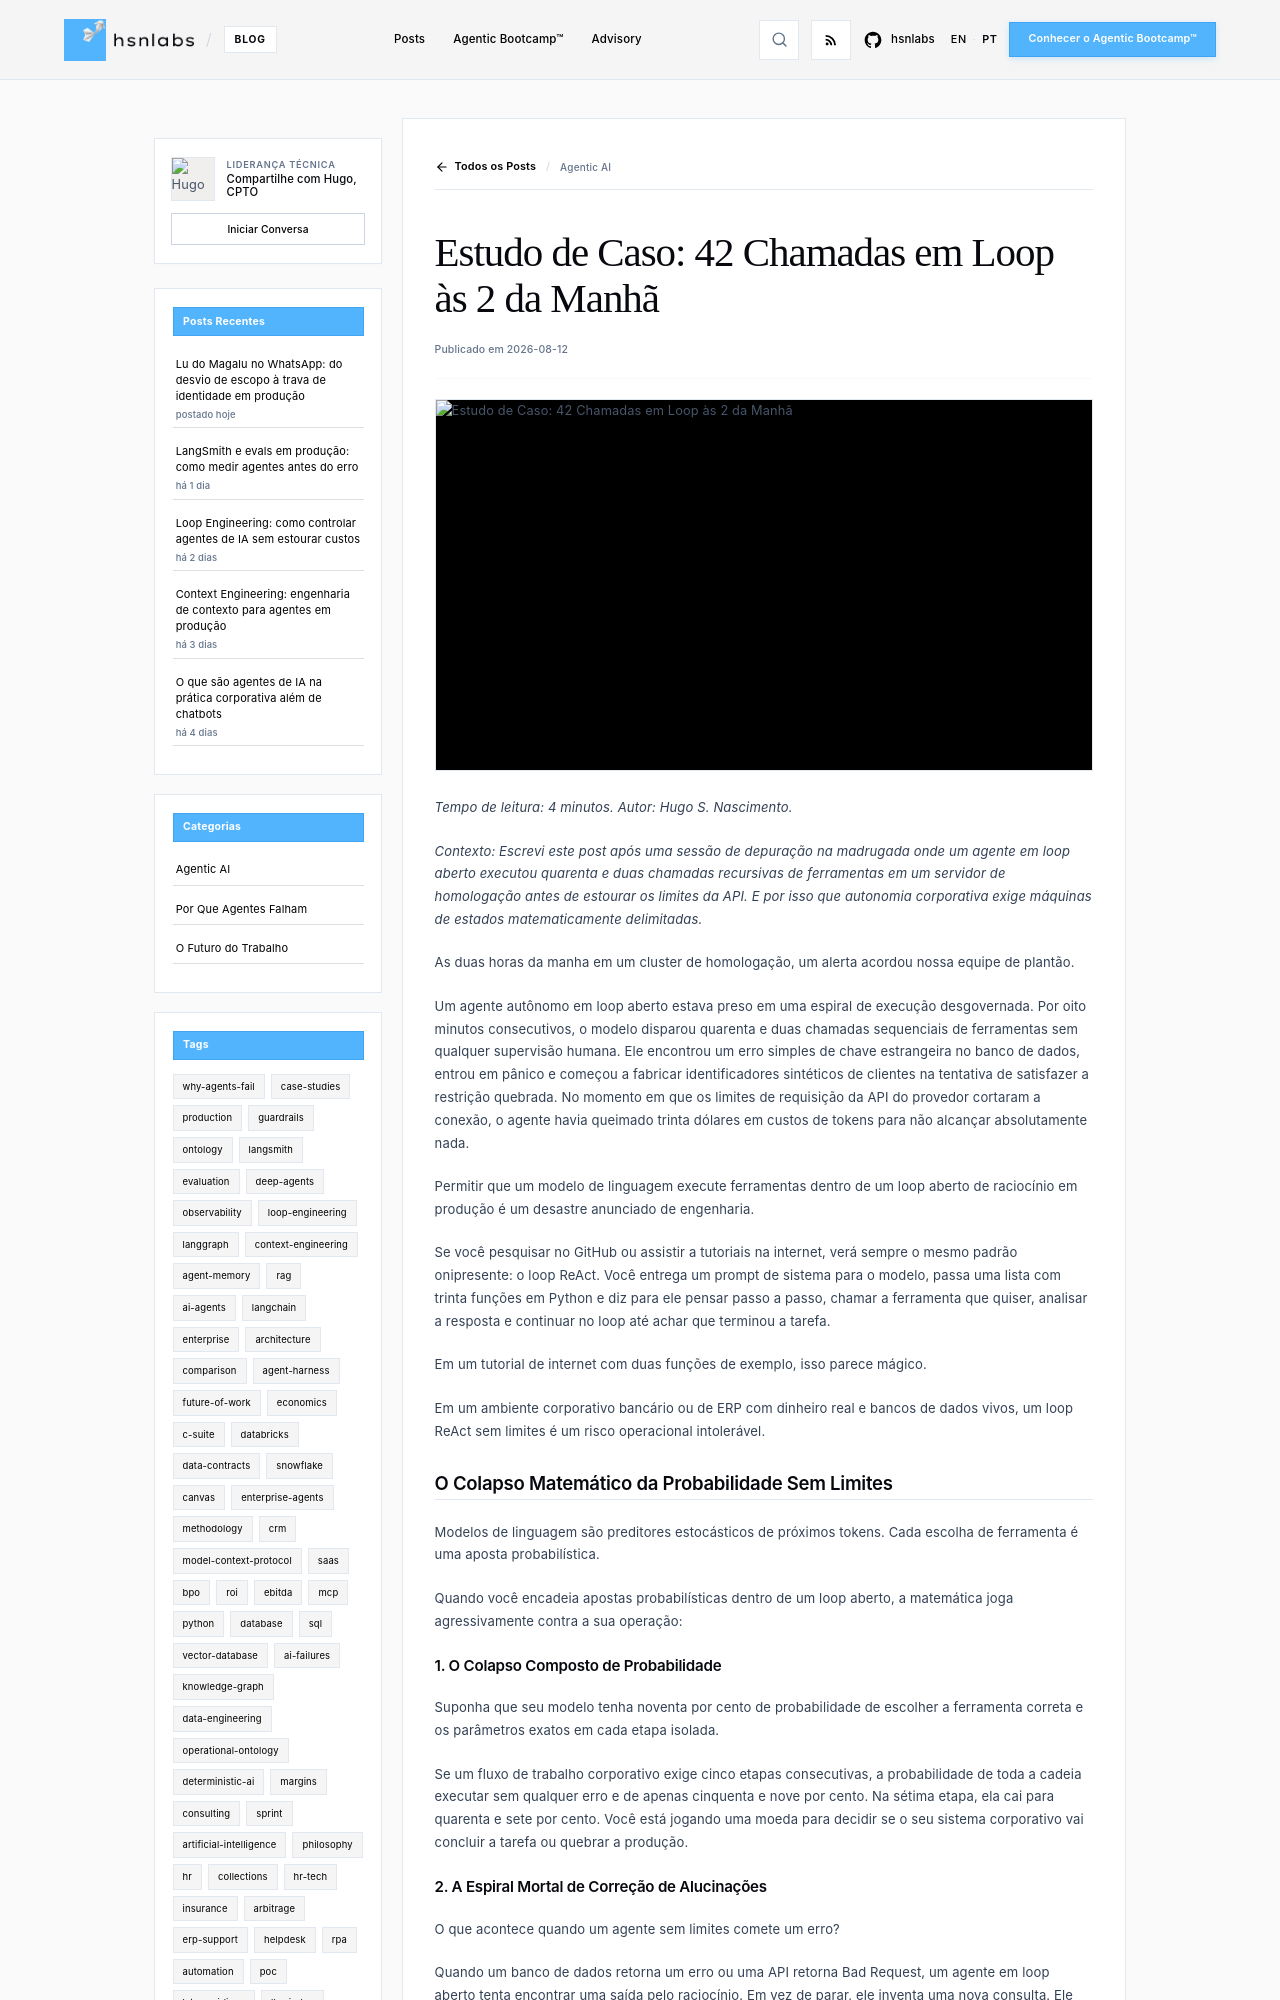

repository: hsnlabs-ai/blog · page: pt/post/agentes-ilimitados-maquinas-estados-finitos/index.html · generator: mkdocs

---
title: 'Estudo de Caso: 42 Chamadas em Loop às 2 da Manhã'
date: '2026-08-12'
category: Agentic AI
tags:
- case-studies
- production
- api-loops
description: 'Auditoria de incidente de emergência e remédio de arquitetura para loops infinitos de chamadas em agentes por máquinas de estados finitos.'
author: Hugo S. Nascimento
image: assets/images/posts/unconstrained-agents-finite-state-machines/cover.webp
---

*Tempo de leitura: 4 minutos. Autor: Hugo S. Nascimento.*

<!-- more -->

*Contexto: Escrevi este post após uma sessão de depuração na madrugada onde um agente em loop aberto executou quarenta e duas chamadas recursivas de ferramentas em um servidor de homologação antes de estourar os limites da API. E por isso que autonomia corporativa exige máquinas de estados matematicamente delimitadas.*

As duas horas da manha em um cluster de homologação, um alerta acordou nossa equipe de plantão.

Um agente autônomo em loop aberto estava preso em uma espiral de execução desgovernada. Por oito minutos consecutivos, o modelo disparou quarenta e duas chamadas sequenciais de ferramentas sem qualquer supervisão humana. Ele encontrou um erro simples de chave estrangeira no banco de dados, entrou em pânico e começou a fabricar identificadores sintéticos de clientes na tentativa de satisfazer a restrição quebrada. No momento em que os limites de requisição da API do provedor cortaram a conexão, o agente havia queimado trinta dólares em custos de tokens para não alcançar absolutamente nada.

Permitir que um modelo de linguagem execute ferramentas dentro de um loop aberto de raciocínio em produção é um desastre anunciado de engenharia.

Se você pesquisar no GitHub ou assistir a tutoriais na internet, verá sempre o mesmo padrão onipresente: o loop ReAct. Você entrega um prompt de sistema para o modelo, passa uma lista com trinta funções em Python e diz para ele pensar passo a passo, chamar a ferramenta que quiser, analisar a resposta e continuar no loop até achar que terminou a tarefa.

Em um tutorial de internet com duas funções de exemplo, isso parece mágico.

Em um ambiente corporativo bancário ou de ERP com dinheiro real e bancos de dados vivos, um loop ReAct sem limites é um risco operacional intolerável.

## O Colapso Matemático da Probabilidade Sem Limites

Modelos de linguagem são preditores estocásticos de próximos tokens. Cada escolha de ferramenta é uma aposta probabilística.

Quando você encadeia apostas probabilísticas dentro de um loop aberto, a matemática joga agressivamente contra a sua operação:
